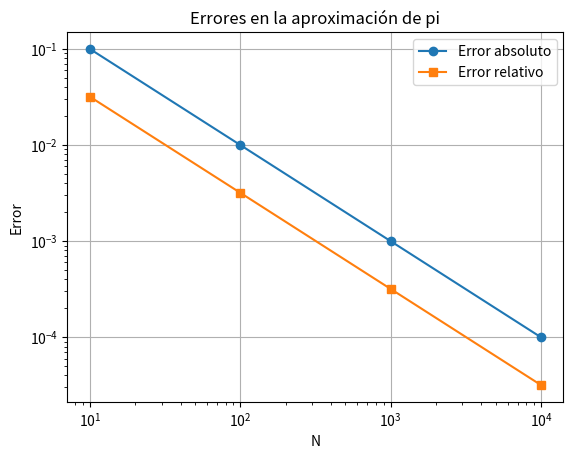

Write Python code to recreate this figure.
#   Codigo que implementa un esquema numerico 
#   para determinar la aproximacion de Leibniz
# 
#           Autor:
# [redacted]
#   [email redacted]
#   Version 1.0 : 29/01/2025
#

import numpy as np
import matplotlib.pyplot as plt

def leibniz_pi(n):
    return 4 * sum((-1)**k / (2*k + 1) for k in range(n))

true_pi = 3.141592653589793
N_values = [10, 100, 1000, 10000]

errors_abs = []
errors_rel = []
errors_sq=[]

print(f"{'N':>8} | {'pi_aprox':>15} | {'err_abs':>15} | {'err_rel':>15} | {'err_cuad':>15}")
print("-" * 80)

for N in N_values:
    approx_pi = leibniz_pi(N)
    error_abs = abs(true_pi - approx_pi)
    error_rel = error_abs / true_pi
    error_cuad = error_abs**2
    errors_abs.append(error_abs)
    errors_rel.append(error_rel)
    errors_sq.append(error_cuad)
    print(f"{N:8d} | {approx_pi:15.12f} | {error_abs:15.6e} | {error_rel:15.6e} | {error_cuad:15.6e}")

plt.figure()
plt.plot(N_values, errors_abs, label='Error absoluto', marker='o')
plt.plot(N_values, errors_rel, label='Error relativo', marker='s')
plt.xscale('log')
plt.yscale('log')
plt.xlabel('N')
plt.ylabel('Error')
plt.legend()
plt.title('Errores en la aproximación de pi')
plt.grid(True)
plt.show()